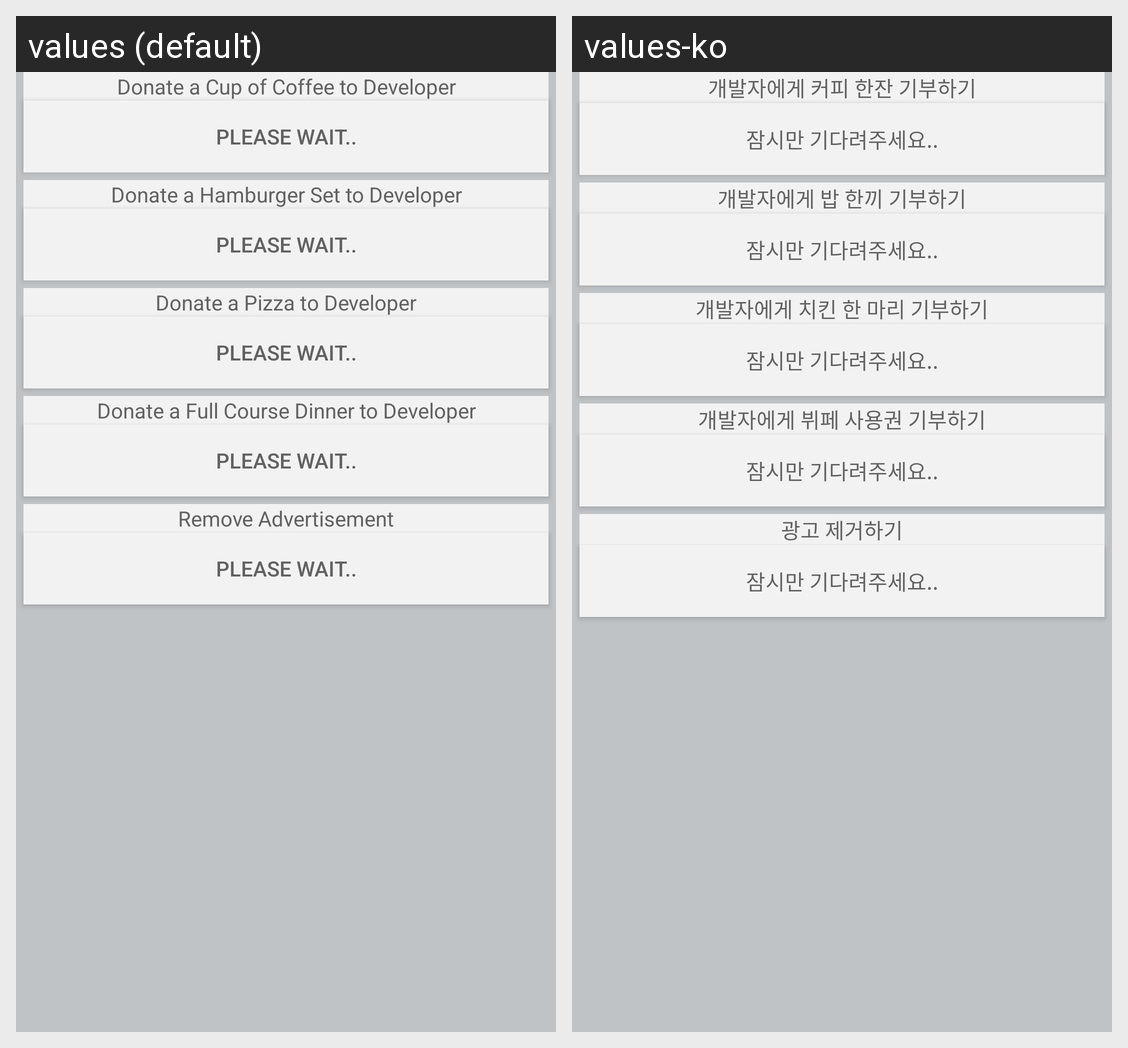

The Android screen above is rendered under two locales of the same app. Produce the string resources it draws, with the default and per-locale values.
Android screen res/layout/activity_billing.xml rendered under 2 locales, left to right: values (default), values-ko. Device: Nexus 5 (rendered at 1080×1920; each locale shown at half size, 540×960, under a caption strip naming it); theme AppTheme.
Strings drawn on this screen, with the default value and each locale's value (text and hints the layout hard-codes, and strings that could not be matched under every locale, appear in the picture but are not listed):

donate_1000
  values: Donate a Cup of Coffee to Developer
  values-ko: 개발자에게 커피 한잔 기부하기

donate_wait
  values: Please Wait..
  values-ko: 잠시만 기다려주세요..

donate_5000
  values: Donate a Hamburger Set to Developer
  values-ko: 개발자에게 밥 한끼 기부하기

donate_10000
  values: Donate a Pizza to Developer
  values-ko: 개발자에게 치킨 한 마리 기부하기

donate_50000
  values: Donate a Full Course Dinner to Developer
  values-ko: 개발자에게 뷔페 사용권 기부하기

donate_remove_advertisement
  values: Remove Advertisement
  values-ko: 광고 제거하기
